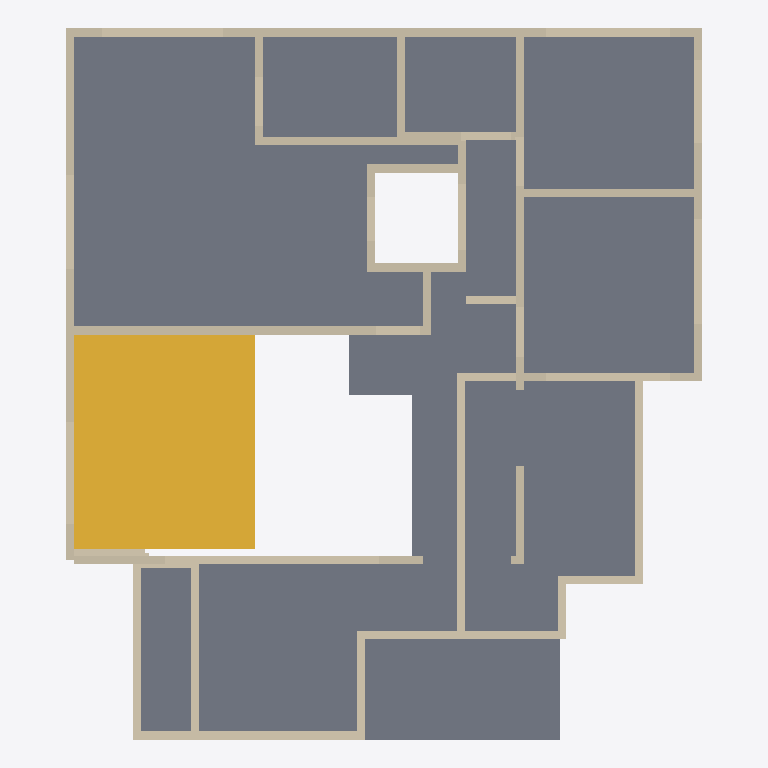
Plan cut of the same IFC building model at storey 'First floor' (level 3.51 m, cut at 4.91 m), seen from above with north up, elements coloured by IFC class: 75 walls (beige), 1 slab (grey), 1 stair (yellow). Cut surfaces are drawn darker.
Extent 11.6 m × 13.0 m × 7.2 m (x, y, z). Storeys (2): Ground floor at 0.00 m; First floor at 3.51 m. Elements (217): 195 IfcWall, 17 IfcFurnishingElement, 4 IfcSlab, 1 IfcStair.

HEADER;
FILE_DESCRIPTION(('ViewDefinition [DesignTransferView]','PRELIMINARY - ENGINEER TO REVIEW'),'2;1');
FILE_NAME('FloorForge.ifc','2026-09-06T00:00:00',('FloorForge'),('FloorForge'),'FloorForge 0.2','FloorForge','');
FILE_SCHEMA(('IFC4'));
ENDSEC;
DATA;
#12=IFCPROJECT('2a2_X_ZHvSyuOfiZys31j4',$,'Tirumala 2','PRELIMINARY - ENGINEER TO REVIEW - NOT FOR CONSTRUCTION',$,$,$,(#6),#11);
#13=IFCSITE('0IND1MtDfK1AbQ2nKV0Yfj',$,'Unsurveyed plot',$,$,#3,$,$,.ELEMENT.,$,$,$,$,$);
#14=IFCBUILDING('3d_qio$hPPbRLetmFAJFuc',$,'Preliminary house',$,$,#3,$,$,.ELEMENT.,$,$,$);
#20=IFCBUILDINGSTOREY('0HSym5oLvSJeN0iAUrC7hc',$,'Ground floor',$,$,#19,$,$,.ELEMENT.,0.0);
#24=IFCBUILDINGSTOREY('3eXoXSnfLPdOwswA1vSL8S',$,'First floor',$,$,#23,$,$,.ELEMENT.,3508.0);
#4653=IFCSLAB('30sGG_WCzTRw5hv3$YP8CQ',$,'Floor slab / thickness assumption',$,$,#23,#4652,'SL-1',.FLOOR.);
#4885=IFCSTAIR('3SzjrbJf5L2uNDrkvR5Zpl',$,'Linked U staircase',$,$,#19,#4884,'g-stair',.HALF_TURN_STAIR.);
#2733=IFCWALL('2j6KcmNEzRwBxJvI7rcHTR',$,'u-wall-6','Nominal wall; structural role unverified',$,#23,#2732,'u-wall-6',.NOTDEFINED.);
#2851=IFCWALL('0IhCnIY5bLBgUcIhTuw6BB',$,'u-wall-12','Nominal wall; structural role unverified',$,#23,#2850,'u-wall-12',.NOTDEFINED.);
#2653=IFCWALL('2wJt_E6kzR9xmvQcT_TZGG',$,'u-wall-3','Nominal wall; structural role unverified',$,#23,#2652,'u-wall-3',.NOTDEFINED.);
#2559=IFCWALL('3UGMWgic1PwgoH8BHNXhUf',$,'host-u-atrium-east','Nominal wall; structural role unverified',$,#23,#2558,'host-u-atrium-east',.NOTDEFINED.);
#2758=IFCWALL('217d0z259IfP$QAoNohViq',$,'u-wall-7','Nominal wall; structural role unverified',$,#23,#2757,'u-wall-7',.NOTDEFINED.);
#2795=IFCWALL('2xpZNzNSXJMBMJgdP_PgjH',$,'u-wall-9','Nominal wall; structural role unverified',$,#23,#2794,'u-wall-9',.NOTDEFINED.);
#2693=IFCWALL('30uWqpC_TLRgXTT24vr3gO',$,'u-wall-5','Nominal wall; structural role unverified',$,#23,#2692,'u-wall-5',.NOTDEFINED.);
#2447=IFCWALL('3wjvNoFXnTJ9qO9xR$sfkR',$,'host-u-office-rear','Nominal wall; structural role unverified',$,#23,#2446,'host-u-office-rear',.NOTDEFINED.);
#2419=IFCWALL('344PPPURHSdwno1kK_iSH6',$,'host-u-master-rear','Nominal wall; structural role unverified',$,#23,#2418,'host-u-master-rear',.NOTDEFINED.);
#2831=IFCWALL('3HmX9Q4KbOVw5qspt4oImy',$,'u-wall-11','Nominal wall; structural role unverified',$,#23,#2830,'u-wall-11',.NOTDEFINED.);
#2489=IFCWALL('3bRj1DvrnQTAUegEX6t4K5',$,'host-u-bedroom-terrace','Nominal wall; structural role unverified',$,#23,#2488,'host-u-bedroom-terrace',.NOTDEFINED.);
#2778=IFCWALL('1IAg0jRV9HYxFQ6OomUWM5',$,'u-wall-8','Nominal wall; structural role unverified',$,#23,#2777,'u-wall-8',.NOTDEFINED.);
#2475=IFCWALL('01de3fWlzKnRBu$uzjkyqo',$,'host-u-bedroom-north','Nominal wall; structural role unverified',$,#23,#2474,'host-u-bedroom-north',.NOTDEFINED.);
#2591=IFCWALL('1rdPbD5y1VYfAbaMcZgSjy',$,'u-wall-0','Nominal wall; structural role unverified',$,#23,#2590,'u-wall-0',.NOTDEFINED.);
#2573=IFCWALL('3mGsn8Ht5Q78O6ehO9jk2U',$,'host-u-atrium-south','Nominal wall; structural role unverified',$,#23,#2572,'host-u-atrium-south',.NOTDEFINED.);
#2111=IFCWALL('1iAwVJSAfQ$fJfQEa6U4vk',$,'w-host-kitchen-east','Nominal wall; structural role unverified',$,#19,#2110,'w-host-kitchen-east',.NOTDEFINED.);
#2433=IFCWALL('34jetsDDPRlf3Q0aYL0$Kr',$,'host-u-master-south','Nominal wall; structural role unverified',$,#23,#2432,'host-u-master-south',.NOTDEFINED.);
#81=IFCWALL('2ej4q0Fb9UG9LBw50kdpi1',$,'w-rect-003','Nominal wall; structural role unverified',$,#19,#80,'w-rect-003',.NOTDEFINED.);
#67=IFCWALL('3X1rmAmkHVJBV39nB9R5qx',$,'w-rect-002','Nominal wall; structural role unverified',$,#19,#66,'w-rect-002',.NOTDEFINED.);
#95=IFCWALL('3n82_oyx1UiOXasG0ztulx',$,'w-rect-004','Nominal wall; structural role unverified',$,#19,#94,'w-rect-004',.NOTDEFINED.);
#53=IFCWALL('02zj0IN5jV9wwuRbG$pJ_o',$,'w-rect-001','Nominal wall; structural role unverified',$,#19,#52,'w-rect-001',.NOTDEFINED.);
#585=IFCWALL('0baOQwvZrIuO994hvR8bXt',$,'w-rect-039','Nominal wall; structural role unverified',$,#19,#584,'w-rect-039',.NOTDEFINED.);
#2265=IFCWALL('2BTfzU3bfTLxBLR19XU7Rt',$,'w-host-icu-glass-living','Nominal wall; structural role unverified',$,#19,#2264,'w-host-icu-glass-living',.NOTDEFINED.);
#2293=IFCWALL('3qa6njIC1QvRetvHGZiGZF',$,'w-host-living-veranda','Nominal wall; structural role unverified',$,#19,#2292,'w-host-living-veranda',.NOTDEFINED.);
#2307=IFCWALL('1lDVj7Y_LVjuXkk3TW7IPD',$,'w-host-icu-veranda-glass','Nominal wall; structural role unverified',$,#19,#2306,'w-host-icu-veranda-glass',.NOTDEFINED.);
#291=IFCWALL('3xWFMwmx5MkArDOxk6HqBC',$,'w-rect-018','Nominal wall; structural role unverified',$,#19,#290,'w-rect-018',.NOTDEFINED.);
#2461=IFCWALL('35RfJnMjjVdBo$yS4BEIay',$,'host-u-office-north','Nominal wall; structural role unverified',$,#23,#2460,'host-u-office-north',.NOTDEFINED.);
#2607=IFCWALL('3_NIl5w$TUOwPH_3wmT00z',$,'u-wall-1','Nominal wall; structural role unverified',$,#23,#2606,'u-wall-1',.NOTDEFINED.);
#2517=IFCWALL('2eHjNZjlvMNxYc5RoaykhY',$,'host-u-ensuite-rear','Nominal wall; structural role unverified',$,#23,#2516,'host-u-ensuite-rear',.NOTDEFINED.);
#2279=IFCWALL('24x0npKzXKvvrDOyNLe0fm',$,'w-host-icu-veranda-window','Nominal wall; structural role unverified',$,#19,#2278,'w-host-icu-veranda-window',.NOTDEFINED.);
#2503=IFCWALL('2QR19vDvzUJhJvzrW6rJoV',$,'host-u-bath-rear','Nominal wall; structural role unverified',$,#23,#2502,'host-u-bath-rear',.NOTDEFINED.);
#39=IFCWALL('1OTPmlNhPMghicMd7t6Ry2',$,'w-rect-000','Nominal wall; structural role unverified',$,#19,#38,'w-rect-000',.NOTDEFINED.);
#2531=IFCWALL('2$LhrFtobO2wKOjJtz6ZWX',$,'host-u-gallery-lightwell','Nominal wall; structural role unverified',$,#23,#2530,'host-u-gallery-lightwell',.NOTDEFINED.);
#669=IFCWALL('2TECGfdInMwgUQPXWfZKFm',$,'w-rect-045','Nominal wall; structural role unverified',$,#19,#668,'w-rect-045',.NOTDEFINED.);
#2669=IFCWALL('2mhUNlk1TNP89WYGzucR9u',$,'u-wall-4','Nominal wall; structural role unverified',$,#23,#2668,'u-wall-4',.NOTDEFINED.);
#515=IFCWALL('07CssNrPjVdOqBwQRRDNXP',$,'w-rect-034','Nominal wall; structural role unverified',$,#19,#514,'w-rect-034',.NOTDEFINED.);
#2627=IFCWALL('3T_WMnqkzHEREGli2KP6_7',$,'u-wall-2','Nominal wall; structural role unverified',$,#23,#2626,'u-wall-2',.NOTDEFINED.);
#2125=IFCWALL('3QuqSOo8bJjx2ViB3Fk6Yj',$,'w-host-lobby-open-entry','Nominal wall; structural role unverified',$,#19,#2124,'w-host-lobby-open-entry',.NOTDEFINED.);
#2139=IFCWALL('14q0VP83DR4R04zxKcjPFl',$,'w-host-master-door','Nominal wall; structural role unverified',$,#19,#2138,'w-host-master-door',.NOTDEFINED.);
#2153=IFCWALL('1BKrvTUEfU3BYnbSNAT6Cs',$,'w-host-bath-door','Nominal wall; structural role unverified',$,#19,#2152,'w-host-bath-door',.NOTDEFINED.);
#2027=IFCWALL('2_2EvoWK1R1Aj36PZ4uDoL',$,'w-host-stair-window','Nominal wall; structural role unverified',$,#19,#2026,'w-host-stair-window',.NOTDEFINED.);
#2545=IFCWALL('1TtVg_X11UFBvYx7o2iAbz',$,'host-u-master-lightwell','Nominal wall; structural role unverified',$,#23,#2544,'host-u-master-lightwell',.NOTDEFINED.);
#2813=IFCWALL('35J7M5d2fIs8qmiYdTPOms',$,'u-wall-10','Nominal wall; structural role unverified',$,#23,#2812,'u-wall-10',.NOTDEFINED.);
#2167=IFCWALL('3ijWEGNsXTs8SBGmQ9dFHt',$,'w-host-caregiver-lobby','Nominal wall; structural role unverified',$,#19,#2166,'w-host-caregiver-lobby',.NOTDEFINED.);
#2097=IFCWALL('1ShbbNSN9J6ekgcQdsPRnc',$,'w-host-store-door','Nominal wall; structural role unverified',$,#19,#2096,'w-host-store-door',.NOTDEFINED.);
#361=IFCWALL('1Gik8dGn1PROxnKfgFzDec',$,'w-rect-023','Nominal wall; structural role unverified',$,#19,#360,'w-rect-023',.NOTDEFINED.);
#1621=IFCWALL('051ipY9WPQ49Tovjz7Mrqh',$,'w-rect-113','Nominal wall; structural role unverified',$,#19,#1620,'w-rect-113',.NOTDEFINED.);
#235=IFCWALL('0tm8TGxGjOhALr2N7QlFzr',$,'w-rect-014','Nominal wall; structural role unverified',$,#19,#234,'w-rect-014',.NOTDEFINED.);
#249=IFCWALL('0Pn6FPQ6TTq9igcxbp2Pz_',$,'w-rect-015','Nominal wall; structural role unverified',$,#19,#248,'w-rect-015',.NOTDEFINED.);
#263=IFCWALL('1CogBVkhLSWP4g3Vg464iH',$,'w-rect-016','Nominal wall; structural role unverified',$,#19,#262,'w-rect-016',.NOTDEFINED.);
#1565=IFCWALL('3xjlxtlT5IOABkgGiWHvsL',$,'w-rect-109','Nominal wall; structural role unverified',$,#19,#1564,'w-rect-109',.NOTDEFINED.);
#179=IFCWALL('3Fn2nxZMDH9g2zq1aN2Vg9',$,'w-rect-010','Nominal wall; structural role unverified',$,#19,#178,'w-rect-010',.NOTDEFINED.);
#193=IFCWALL('05luCyfJfIQP_$GNiYwfSR',$,'w-rect-011','Nominal wall; structural role unverified',$,#19,#192,'w-rect-011',.NOTDEFINED.);
#207=IFCWALL('3Z6903CnXGU9jH$x8uYTjQ',$,'w-rect-012','Nominal wall; structural role unverified',$,#19,#206,'w-rect-012',.NOTDEFINED.);
#221=IFCWALL('0k9o4bJ81Q$fTVIM3gqOQS',$,'w-rect-013','Nominal wall; structural role unverified',$,#19,#220,'w-rect-013',.NOTDEFINED.);
#711=IFCWALL('2gzryQF95PTwbfDrCoVnoV',$,'w-rect-048','Nominal wall; structural role unverified',$,#19,#710,'w-rect-048',.NOTDEFINED.);
#543=IFCWALL('3MNrMgQ8vQ6xPoLe2clxQC',$,'w-rect-036','Nominal wall; structural role unverified',$,#19,#542,'w-rect-036',.NOTDEFINED.);
#557=IFCWALL('0ZYsK5Ny1GkhikAEDTunq2',$,'w-rect-037','Nominal wall; structural role unverified',$,#19,#556,'w-rect-037',.NOTDEFINED.);
#823=IFCWALL('1zI2vvay5MhQT1O4OKdsKB',$,'w-rect-056','Nominal wall; structural role unverified',$,#19,#822,'w-rect-056',.NOTDEFINED.);
#165=IFCWALL('35eebMAwzQYhPsoXegwwai',$,'w-rect-009','Nominal wall; structural role unverified',$,#19,#164,'w-rect-009',.NOTDEFINED.);
#109=IFCWALL('2qXYIBci1HGA4QFK0vQQco',$,'w-rect-005','Nominal wall; structural role unverified',$,#19,#108,'w-rect-005',.NOTDEFINED.);
#767=IFCWALL('3kKrKn9NLGMPtvnDJKp2y0',$,'w-rect-052','Nominal wall; structural role unverified',$,#19,#766,'w-rect-052',.NOTDEFINED.);
#137=IFCWALL('3gdwm$mZ5MHfjJB7R0xz3s',$,'w-rect-007','Nominal wall; structural role unverified',$,#19,#136,'w-rect-007',.NOTDEFINED.);
#123=IFCWALL('2c8V4nwSrVN83Xt6kCXrj9',$,'w-rect-006','Nominal wall; structural role unverified',$,#19,#122,'w-rect-006',.NOTDEFINED.);
#151=IFCWALL('2xRFAeBvzGnvXqJ0HyND63',$,'w-rect-008','Nominal wall; structural role unverified',$,#19,#150,'w-rect-008',.NOTDEFINED.);
#277=IFCWALL('1zDOact99NCRU4Pi2TOGxu',$,'w-rect-017','Nominal wall; structural role unverified',$,#19,#276,'w-rect-017',.NOTDEFINED.);
#319=IFCWALL('2BPq76ClnQewqFmlNIo8IA',$,'w-rect-020','Nominal wall; structural role unverified',$,#19,#318,'w-rect-020',.NOTDEFINED.);
#305=IFCWALL('30nLF7xaPJwvs4tKdqptcp',$,'w-rect-019','Nominal wall; structural role unverified',$,#19,#304,'w-rect-019',.NOTDEFINED.);
#333=IFCWALL('2cpatd$bDSkx_babVBA56G',$,'w-rect-021','Nominal wall; structural role unverified',$,#19,#332,'w-rect-021',.NOTDEFINED.);
#347=IFCWALL('34x8mtTyvS59vmj6jseSyB',$,'w-rect-022','Nominal wall; structural role unverified',$,#19,#346,'w-rect-022',.NOTDEFINED.);
#375=IFCWALL('36U503VN1MBwtMO54ud1RS',$,'w-rect-024','Nominal wall; structural role unverified',$,#19,#374,'w-rect-024',.NOTDEFINED.);
#417=IFCWALL('35fUkayATGRwdXIE4iyW8k',$,'w-rect-027','Nominal wall; structural role unverified',$,#19,#416,'w-rect-027',.NOTDEFINED.);
#459=IFCWALL('24FDs9c2fKBAOeUMHuqVBQ',$,'w-rect-030','Nominal wall; structural role unverified',$,#19,#458,'w-rect-030',.NOTDEFINED.);
#445=IFCWALL('0pOKJbcebKLOH7fIezJAhA',$,'w-rect-029','Nominal wall; structural role unverified',$,#19,#444,'w-rect-029',.NOTDEFINED.);
#487=IFCWALL('0xUO70$wLP1unB2dVfl$Lh',$,'w-rect-032','Nominal wall; structural role unverified',$,#19,#486,'w-rect-032',.NOTDEFINED.);
ENDSEC;
